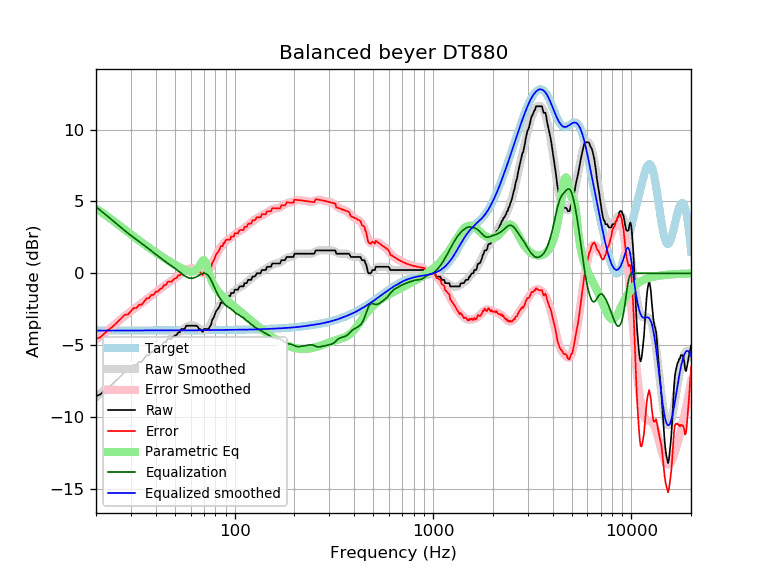

Data behind this chart, as committed beside it:
frequency, raw, error, smoothed, error_smoothed, equalization, parametric_eq, equalized_raw, equalized_smoothed, target
20, -8.55, -4.56, -8.62, -4.63, 4.63, 4.51, -3.92, -3.98, -3.98
21, -8.43, -4.45, -8.38, -4.39, 4.39, 4.32, -4.04, -3.98, -3.98
22, -8.19, -4.21, -8.15, -4.16, 4.16, 4.12, -4.02, -3.98, -3.98
23, -7.93, -3.95, -7.92, -3.94, 3.94, 3.93, -3.99, -3.98, -3.98
24, -7.75, -3.77, -7.71, -3.73, 3.73, 3.74, -4.02, -3.98, -3.98
25, -7.52, -3.54, -7.50, -3.52, 3.52, 3.55, -4.00, -3.98, -3.98
26, -7.29, -3.32, -7.30, -3.32, 3.32, 3.37, -3.97, -3.98, -3.98
27, -7.07, -3.09, -7.11, -3.14, 3.14, 3.20, -3.93, -3.98, -3.98
28, -6.85, -2.88, -6.93, -2.96, 2.96, 3.03, -3.89, -3.98, -3.98
29, -6.84, -2.86, -6.77, -2.79, 2.79, 2.87, -4.05, -3.97, -3.97
30, -6.61, -2.64, -6.61, -2.64, 2.64, 2.71, -3.97, -3.97, -3.97
31, -6.38, -2.41, -6.46, -2.49, 2.49, 2.56, -3.89, -3.97, -3.97
32, -6.38, -2.41, -6.32, -2.35, 2.35, 2.42, -4.03, -3.97, -3.97
33, -6.15, -2.18, -6.18, -2.21, 2.21, 2.28, -3.94, -3.97, -3.97
34, -6.15, -2.18, -6.05, -2.08, 2.08, 2.15, -4.08, -3.97, -3.97
35, -5.93, -1.96, -5.92, -1.95, 1.95, 2.02, -3.98, -3.97, -3.97
36, -5.71, -1.74, -5.79, -1.82, 1.82, 1.90, -3.89, -3.97, -3.97
37, -5.70, -1.73, -5.66, -1.69, 1.69, 1.78, -4.01, -3.97, -3.97
38, -5.47, -1.50, -5.54, -1.57, 1.57, 1.67, -3.90, -3.97, -3.97
39, -5.47, -1.50, -5.41, -1.44, 1.44, 1.56, -4.03, -3.97, -3.97
40, -5.24, -1.27, -5.30, -1.33, 1.33, 1.46, -3.92, -3.97, -3.97
41, -5.24, -1.27, -5.18, -1.21, 1.21, 1.36, -4.03, -3.97, -3.97
42, -5.07, -1.10, -5.07, -1.10, 1.10, 1.26, -3.97, -3.97, -3.97
43, -5.01, -1.04, -4.96, -0.99, 0.99, 1.17, -4.02, -3.97, -3.97
44, -4.79, -0.82, -4.86, -0.89, 0.89, 1.08, -3.90, -3.97, -3.97
45, -4.79, -0.82, -4.76, -0.79, 0.79, 0.99, -4.00, -3.97, -3.97
46, -4.56, -0.59, -4.67, -0.70, 0.70, 0.91, -3.86, -3.97, -3.97
47, -4.56, -0.59, -4.58, -0.61, 0.61, 0.82, -3.95, -3.97, -3.97
48, -4.56, -0.59, -4.49, -0.52, 0.52, 0.75, -4.04, -3.97, -3.97
49, -4.43, -0.46, -4.41, -0.44, 0.44, 0.67, -3.99, -3.97, -3.97
50, -4.33, -0.36, -4.32, -0.35, 0.35, 0.60, -3.98, -3.97, -3.97
51, -4.29, -0.32, -4.23, -0.26, 0.26, 0.53, -4.03, -3.97, -3.97
52, -4.10, -0.13, -4.14, -0.17, 0.17, 0.47, -3.94, -3.97, -3.97
53, -4.10, -0.13, -4.04, -0.07, 0.07, 0.41, -4.03, -3.97, -3.97
54, -3.87, 0.10, -3.95, 0.02, -0.02, 0.35, -3.89, -3.97, -3.97
55, -3.87, 0.10, -3.87, 0.10, -0.10, 0.30, -3.97, -3.97, -3.97
56, -3.87, 0.09, -3.79, 0.18, -0.18, 0.25, -4.05, -3.97, -3.97
57, -3.65, 0.32, -3.73, 0.24, -0.24, 0.20, -3.89, -3.97, -3.97
58, -3.65, 0.32, -3.68, 0.29, -0.29, 0.17, -3.94, -3.97, -3.97
59, -3.65, 0.32, -3.65, 0.32, -0.32, 0.14, -3.97, -3.97, -3.97
60, -3.65, 0.32, -3.63, 0.34, -0.34, 0.12, -3.99, -3.97, -3.97
61, -3.65, 0.32, -3.63, 0.34, -0.34, 0.12, -3.99, -3.97, -3.97
62, -3.65, 0.32, -3.64, 0.32, -0.32, 0.13, -3.97, -3.97, -3.97
63, -3.65, 0.32, -3.67, 0.29, -0.29, 0.16, -3.94, -3.97, -3.97
64, -3.65, 0.32, -3.72, 0.25, -0.25, 0.22, -3.89, -3.96, -3.96
65, -3.70, 0.27, -3.77, 0.20, -0.20, 0.32, -3.89, -3.96, -3.96
66, -3.87, 0.09, -3.82, 0.14, -0.14, 0.44, -4.02, -3.96, -3.96
67, -3.87, 0.09, -3.87, 0.09, -0.09, 0.60, -3.96, -3.96, -3.96
68, -3.97, -0.01, -3.92, 0.05, -0.05, 0.76, -4.02, -3.96, -3.96
69, -4.08, -0.12, -3.95, 0.01, -0.01, 0.89, -4.09, -3.96, -3.96
70, -3.87, 0.08, -3.96, 0.00, -0.00, 0.92, -3.88, -3.96, -3.96
71, -3.87, 0.08, -3.95, 0.01, -0.01, 0.82, -3.88, -3.96, -3.96
72, -3.87, 0.08, -3.91, 0.05, -0.05, 0.61, -3.92, -3.96, -3.96
73, -3.87, 0.08, -3.85, 0.11, -0.11, 0.34, -3.98, -3.96, -3.96
74, -3.87, 0.08, -3.75, 0.20, -0.20, 0.06, -4.08, -3.96, -3.96
75, -3.70, 0.25, -3.63, 0.32, -0.32, -0.19, -4.03, -3.95, -3.95
76, -3.58, 0.37, -3.49, 0.47, -0.47, -0.40, -4.05, -3.95, -3.95
77, -3.24, 0.71, -3.33, 0.63, -0.63, -0.59, -3.87, -3.95, -3.95
78, -3.13, 0.82, -3.15, 0.80, -0.80, -0.75, -3.93, -3.95, -3.95
79, -2.96, 0.99, -2.98, 0.97, -0.97, -0.89, -3.94, -3.95, -3.95
... 553 more rows
